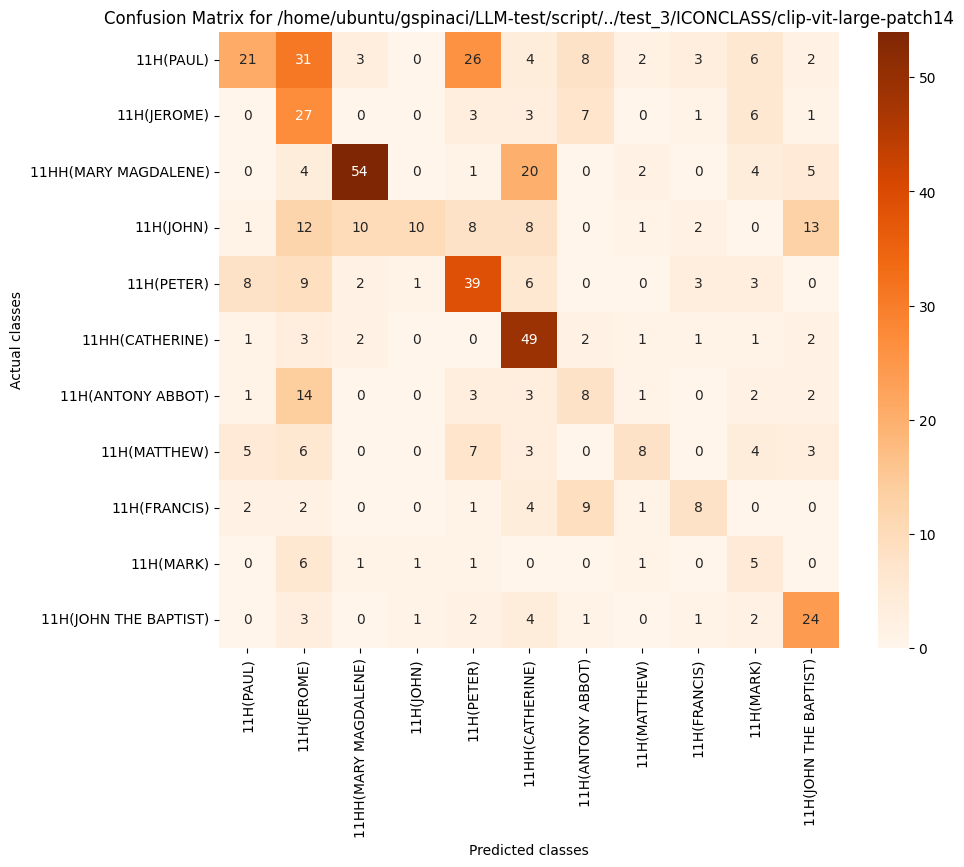

The data file committed next to this chart (first rows):
, 11H(PAUL), 11H(JEROME), 11HH(MARY MAGDALENE), 11H(JOHN), 11H(PETER), 11HH(CATHERINE), 11H(ANTONY ABBOT), 11H(MATTHEW), 11H(FRANCIS), 11H(MARK), 11H(JOHN THE BAPTIST)
11H(PAUL), 21, 31, 3, 0, 26, 4, 8, 2, 3, 6, 2
11H(JEROME), 0, 27, 0, 0, 3, 3, 7, 0, 1, 6, 1
11HH(MARY MAGDALENE), 0, 4, 54, 0, 1, 20, 0, 2, 0, 4, 5
11H(JOHN), 1, 12, 10, 10, 8, 8, 0, 1, 2, 0, 13
11H(PETER), 8, 9, 2, 1, 39, 6, 0, 0, 3, 3, 0
11HH(CATHERINE), 1, 3, 2, 0, 0, 49, 2, 1, 1, 1, 2
11H(ANTONY ABBOT), 1, 14, 0, 0, 3, 3, 8, 1, 0, 2, 2
11H(MATTHEW), 5, 6, 0, 0, 7, 3, 0, 8, 0, 4, 3
11H(FRANCIS), 2, 2, 0, 0, 1, 4, 9, 1, 8, 0, 0
11H(MARK), 0, 6, 1, 1, 1, 0, 0, 1, 0, 5, 0
11H(JOHN THE BAPTIST), 0, 3, 0, 1, 2, 4, 1, 0, 1, 2, 24
